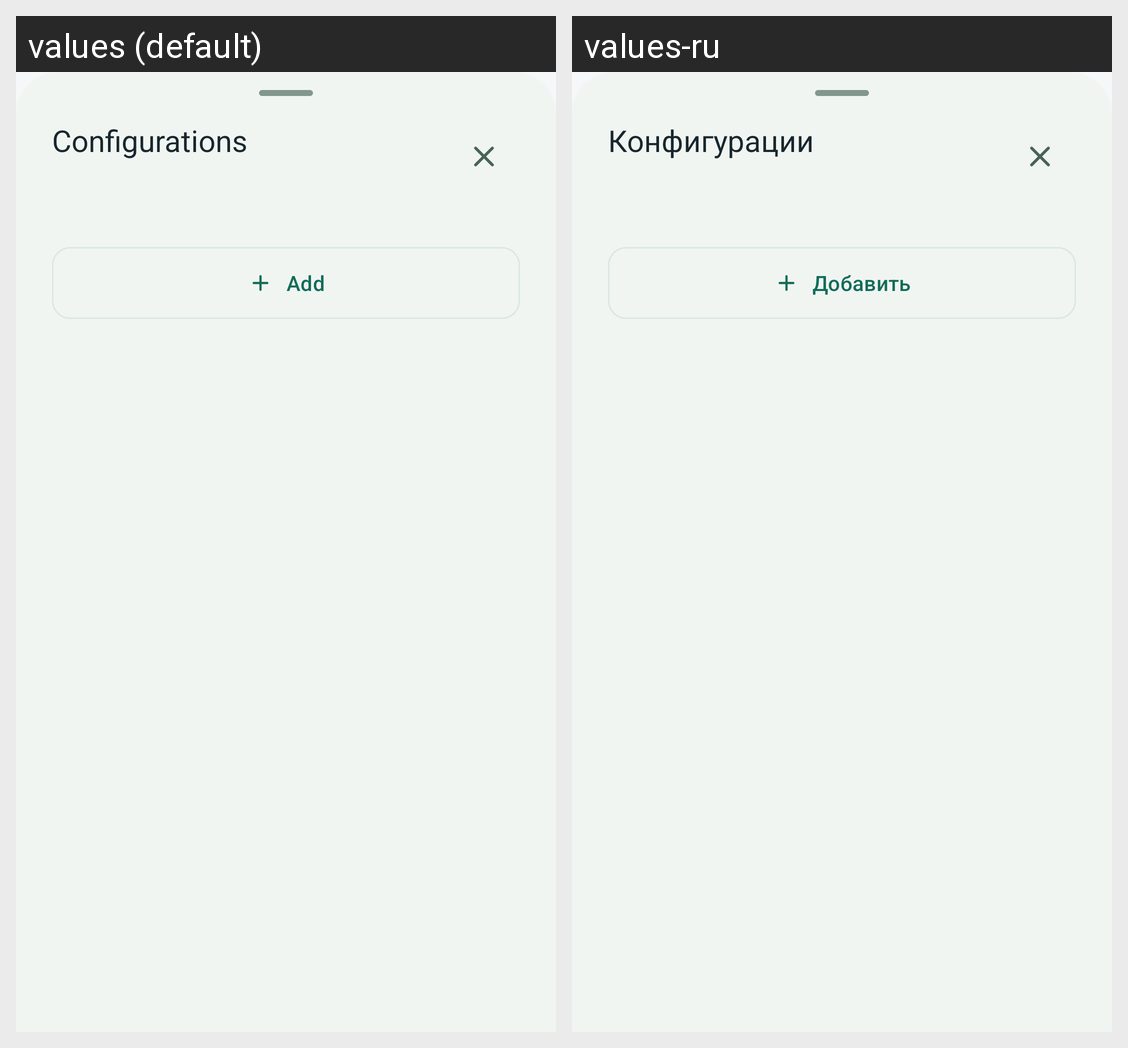

Here is an Android app screen in its default locale and in the app's own translations. Write out the translated-string differences for the strings that appear on this screen.
Android screen res/layout/bottom_sheet_configs.xml rendered under 2 locales, left to right: values (default), values-ru. Device: Nexus 5 (rendered at 1080×1920; each locale shown at half size, 540×960, under a caption strip naming it); theme Theme.SoxMax.
Strings drawn on this screen, with the default value and each locale's value (text and hints the layout hard-codes, and strings that could not be matched under every locale, appear in the picture but are not listed):

select_config
  values: Configurations
  values-ru: Конфигурации

add_tunnel
  values: Add
  values-ru: Добавить
